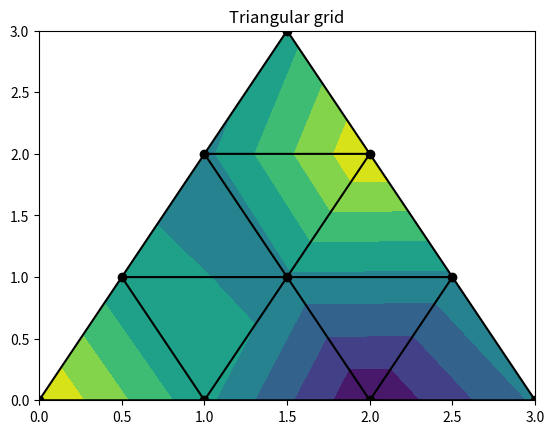

The script that saved this image:
import matplotlib.pyplot as plt
import numpy as np
import matplotlib.tri as mtri

x = np.asarray([0, 1, 2, 3, 0.5, 1.5, 2.5, 1, 2, 1.5])
y = np.asarray([0, 0, 0, 0, 1.0, 1.0, 1.0, 2, 2, 3.0])
triangles = [[0, 1, 4], [1, 2, 5], [2, 3, 6], [1, 5, 4], [2, 6, 5], [4, 5, 7],
             [5, 6, 8], [5, 8, 7], [7, 8, 9]]
triang = mtri.Triangulation(x, y, triangles)

z = np.cos(1.5 * x) * np.cos(1.5 * y)

plt.tricontourf(triang, z)
plt.triplot(triang, 'ko-')
plt.title('Triangular grid')
plt.show()
